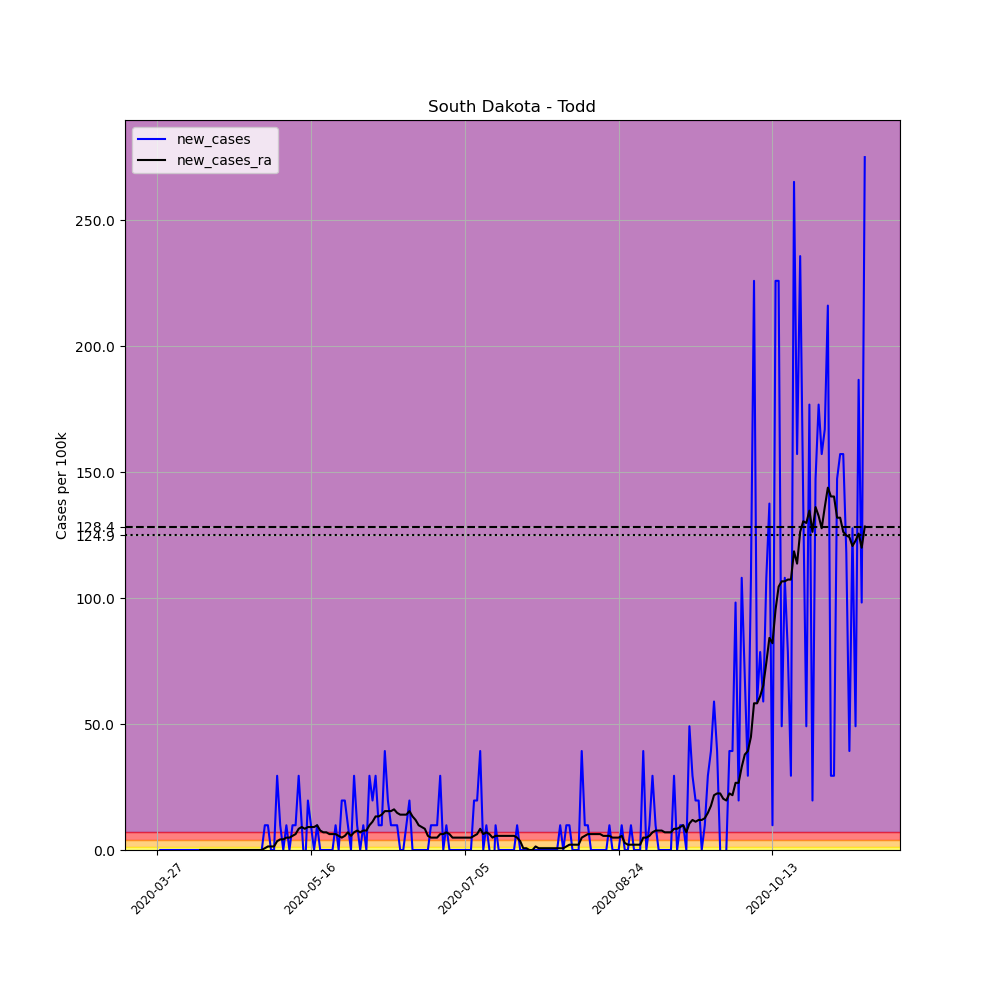

Source data for this figure (header and first rows):
, date, county, state, fips, cases, deaths, COUNTY, STNAME, CTYNAME, POPESTIMATE2019, per_100k, new_cases, new_cases_ra
411793, 2020-03-27, Todd, South Dakota, 46121, 1, 0, 121, South Dakota, Todd, 10177, 9.826, , 
411794, 2020-03-28, Todd, South Dakota, 46121, 1, 0, 121, South Dakota, Todd, 10177, 9.826, 0.0, 
411795, 2020-03-29, Todd, South Dakota, 46121, 1, 0, 121, South Dakota, Todd, 10177, 9.826, 0.0, 
411796, 2020-03-30, Todd, South Dakota, 46121, 1, 0, 121, South Dakota, Todd, 10177, 9.826, 0.0, 
411797, 2020-03-31, Todd, South Dakota, 46121, 1, 0, 121, South Dakota, Todd, 10177, 9.826, 0.0, 
411798, 2020-04-01, Todd, South Dakota, 46121, 1, 0, 121, South Dakota, Todd, 10177, 9.826, 0.0, 
411799, 2020-04-02, Todd, South Dakota, 46121, 1, 0, 121, South Dakota, Todd, 10177, 9.826, 0.0, 
411800, 2020-04-03, Todd, South Dakota, 46121, 1, 0, 121, South Dakota, Todd, 10177, 9.826, 0.0, 
411801, 2020-04-04, Todd, South Dakota, 46121, 1, 0, 121, South Dakota, Todd, 10177, 9.826, 0.0, 
411802, 2020-04-05, Todd, South Dakota, 46121, 1, 0, 121, South Dakota, Todd, 10177, 9.826, 0.0, 
411803, 2020-04-06, Todd, South Dakota, 46121, 1, 0, 121, South Dakota, Todd, 10177, 9.826, 0.0, 
411804, 2020-04-07, Todd, South Dakota, 46121, 1, 0, 121, South Dakota, Todd, 10177, 9.826, 0.0, 
411805, 2020-04-08, Todd, South Dakota, 46121, 1, 0, 121, South Dakota, Todd, 10177, 9.826, 0.0, 
411806, 2020-04-09, Todd, South Dakota, 46121, 1, 0, 121, South Dakota, Todd, 10177, 9.826, 0.0, 
411807, 2020-04-10, Todd, South Dakota, 46121, 1, 0, 121, South Dakota, Todd, 10177, 9.826, 0.0, 0.0
411808, 2020-04-11, Todd, South Dakota, 46121, 1, 0, 121, South Dakota, Todd, 10177, 9.826, 0.0, 0.0
411809, 2020-04-12, Todd, South Dakota, 46121, 1, 0, 121, South Dakota, Todd, 10177, 9.826, 0.0, 0.0
411810, 2020-04-13, Todd, South Dakota, 46121, 1, 0, 121, South Dakota, Todd, 10177, 9.826, 0.0, 0.0
411811, 2020-04-14, Todd, South Dakota, 46121, 1, 0, 121, South Dakota, Todd, 10177, 9.826, 0.0, 0.0
411812, 2020-04-15, Todd, South Dakota, 46121, 1, 0, 121, South Dakota, Todd, 10177, 9.826, 0.0, 0.0
411813, 2020-04-16, Todd, South Dakota, 46121, 1, 0, 121, South Dakota, Todd, 10177, 9.826, 0.0, 0.0
411814, 2020-04-17, Todd, South Dakota, 46121, 1, 0, 121, South Dakota, Todd, 10177, 9.826, 0.0, 0.0
411815, 2020-04-18, Todd, South Dakota, 46121, 1, 0, 121, South Dakota, Todd, 10177, 9.826, 0.0, 0.0
411816, 2020-04-19, Todd, South Dakota, 46121, 1, 0, 121, South Dakota, Todd, 10177, 9.826, 0.0, 0.0
411817, 2020-04-20, Todd, South Dakota, 46121, 1, 0, 121, South Dakota, Todd, 10177, 9.826, 0.0, 0.0
411818, 2020-04-21, Todd, South Dakota, 46121, 1, 0, 121, South Dakota, Todd, 10177, 9.826, 0.0, 0.0
411819, 2020-04-22, Todd, South Dakota, 46121, 1, 0, 121, South Dakota, Todd, 10177, 9.826, 0.0, 0.0
411820, 2020-04-23, Todd, South Dakota, 46121, 1, 0, 121, South Dakota, Todd, 10177, 9.826, 0.0, 0.0
411821, 2020-04-24, Todd, South Dakota, 46121, 1, 0, 121, South Dakota, Todd, 10177, 9.826, 0.0, 0.0
411822, 2020-04-25, Todd, South Dakota, 46121, 1, 0, 121, South Dakota, Todd, 10177, 9.826, 0.0, 0.0
411823, 2020-04-26, Todd, South Dakota, 46121, 1, 0, 121, South Dakota, Todd, 10177, 9.826, 0.0, 0.0
411824, 2020-04-27, Todd, South Dakota, 46121, 1, 0, 121, South Dakota, Todd, 10177, 9.826, 0.0, 0.0
411825, 2020-04-28, Todd, South Dakota, 46121, 1, 0, 121, South Dakota, Todd, 10177, 9.826, 0.0, 0.0
411826, 2020-04-29, Todd, South Dakota, 46121, 1, 0, 121, South Dakota, Todd, 10177, 9.826, 0.0, 0.0
411827, 2020-04-30, Todd, South Dakota, 46121, 1, 0, 121, South Dakota, Todd, 10177, 9.826, 0.0, 0.0
411828, 2020-05-01, Todd, South Dakota, 46121, 2, 0, 121, South Dakota, Todd, 10177, 19.65, 9.826, 0.7019
411829, 2020-05-02, Todd, South Dakota, 46121, 3, 0, 121, South Dakota, Todd, 10177, 29.48, 9.826, 1.404
411830, 2020-05-03, Todd, South Dakota, 46121, 3, 0, 121, South Dakota, Todd, 10177, 29.48, 0.0, 1.404
411831, 2020-05-04, Todd, South Dakota, 46121, 3, 0, 121, South Dakota, Todd, 10177, 29.48, 0.0, 1.404
411832, 2020-05-05, Todd, South Dakota, 46121, 6, 0, 121, South Dakota, Todd, 10177, 58.96, 29.48, 3.509
411833, 2020-05-06, Todd, South Dakota, 46121, 7, 0, 121, South Dakota, Todd, 10177, 68.78, 9.826, 4.211
411834, 2020-05-07, Todd, South Dakota, 46121, 7, 0, 121, South Dakota, Todd, 10177, 68.78, 0.0, 4.211
411835, 2020-05-08, Todd, South Dakota, 46121, 8, 0, 121, South Dakota, Todd, 10177, 78.61, 9.826, 4.913
411836, 2020-05-09, Todd, South Dakota, 46121, 8, 0, 121, South Dakota, Todd, 10177, 78.61, 0.0, 4.913
411837, 2020-05-10, Todd, South Dakota, 46121, 9, 0, 121, South Dakota, Todd, 10177, 88.43, 9.826, 5.615
411838, 2020-05-11, Todd, South Dakota, 46121, 10, 0, 121, South Dakota, Todd, 10177, 98.26, 9.826, 6.317
411839, 2020-05-12, Todd, South Dakota, 46121, 13, 0, 121, South Dakota, Todd, 10177, 127.7, 29.48, 8.422
411840, 2020-05-13, Todd, South Dakota, 46121, 14, 0, 121, South Dakota, Todd, 10177, 137.6, 9.826, 9.124
411841, 2020-05-14, Todd, South Dakota, 46121, 13, 0, 121, South Dakota, Todd, 10177, 127.7, -9.826, 8.422
411842, 2020-05-15, Todd, South Dakota, 46121, 15, 0, 121, South Dakota, Todd, 10177, 147.4, 19.65, 9.124
411843, 2020-05-16, Todd, South Dakota, 46121, 16, 0, 121, South Dakota, Todd, 10177, 157.2, 9.826, 9.124
411844, 2020-05-17, Todd, South Dakota, 46121, 16, 0, 121, South Dakota, Todd, 10177, 157.2, 0.0, 9.124
411845, 2020-05-18, Todd, South Dakota, 46121, 17, 0, 121, South Dakota, Todd, 10177, 167, 9.826, 9.826
411846, 2020-05-19, Todd, South Dakota, 46121, 17, 0, 121, South Dakota, Todd, 10177, 167, 0.0, 7.72
411847, 2020-05-20, Todd, South Dakota, 46121, 17, 0, 121, South Dakota, Todd, 10177, 167, 0.0, 7.019
411848, 2020-05-21, Todd, South Dakota, 46121, 17, 0, 121, South Dakota, Todd, 10177, 167, 0.0, 7.019
411849, 2020-05-22, Todd, South Dakota, 46121, 17, 0, 121, South Dakota, Todd, 10177, 167, 0.0, 6.317
411850, 2020-05-23, Todd, South Dakota, 46121, 17, 0, 121, South Dakota, Todd, 10177, 167, 0.0, 6.317
411851, 2020-05-24, Todd, South Dakota, 46121, 18, 0, 121, South Dakota, Todd, 10177, 176.9, 9.826, 6.317
411852, 2020-05-25, Todd, South Dakota, 46121, 18, 0, 121, South Dakota, Todd, 10177, 176.9, 0.0, 5.615
... 171 more rows
